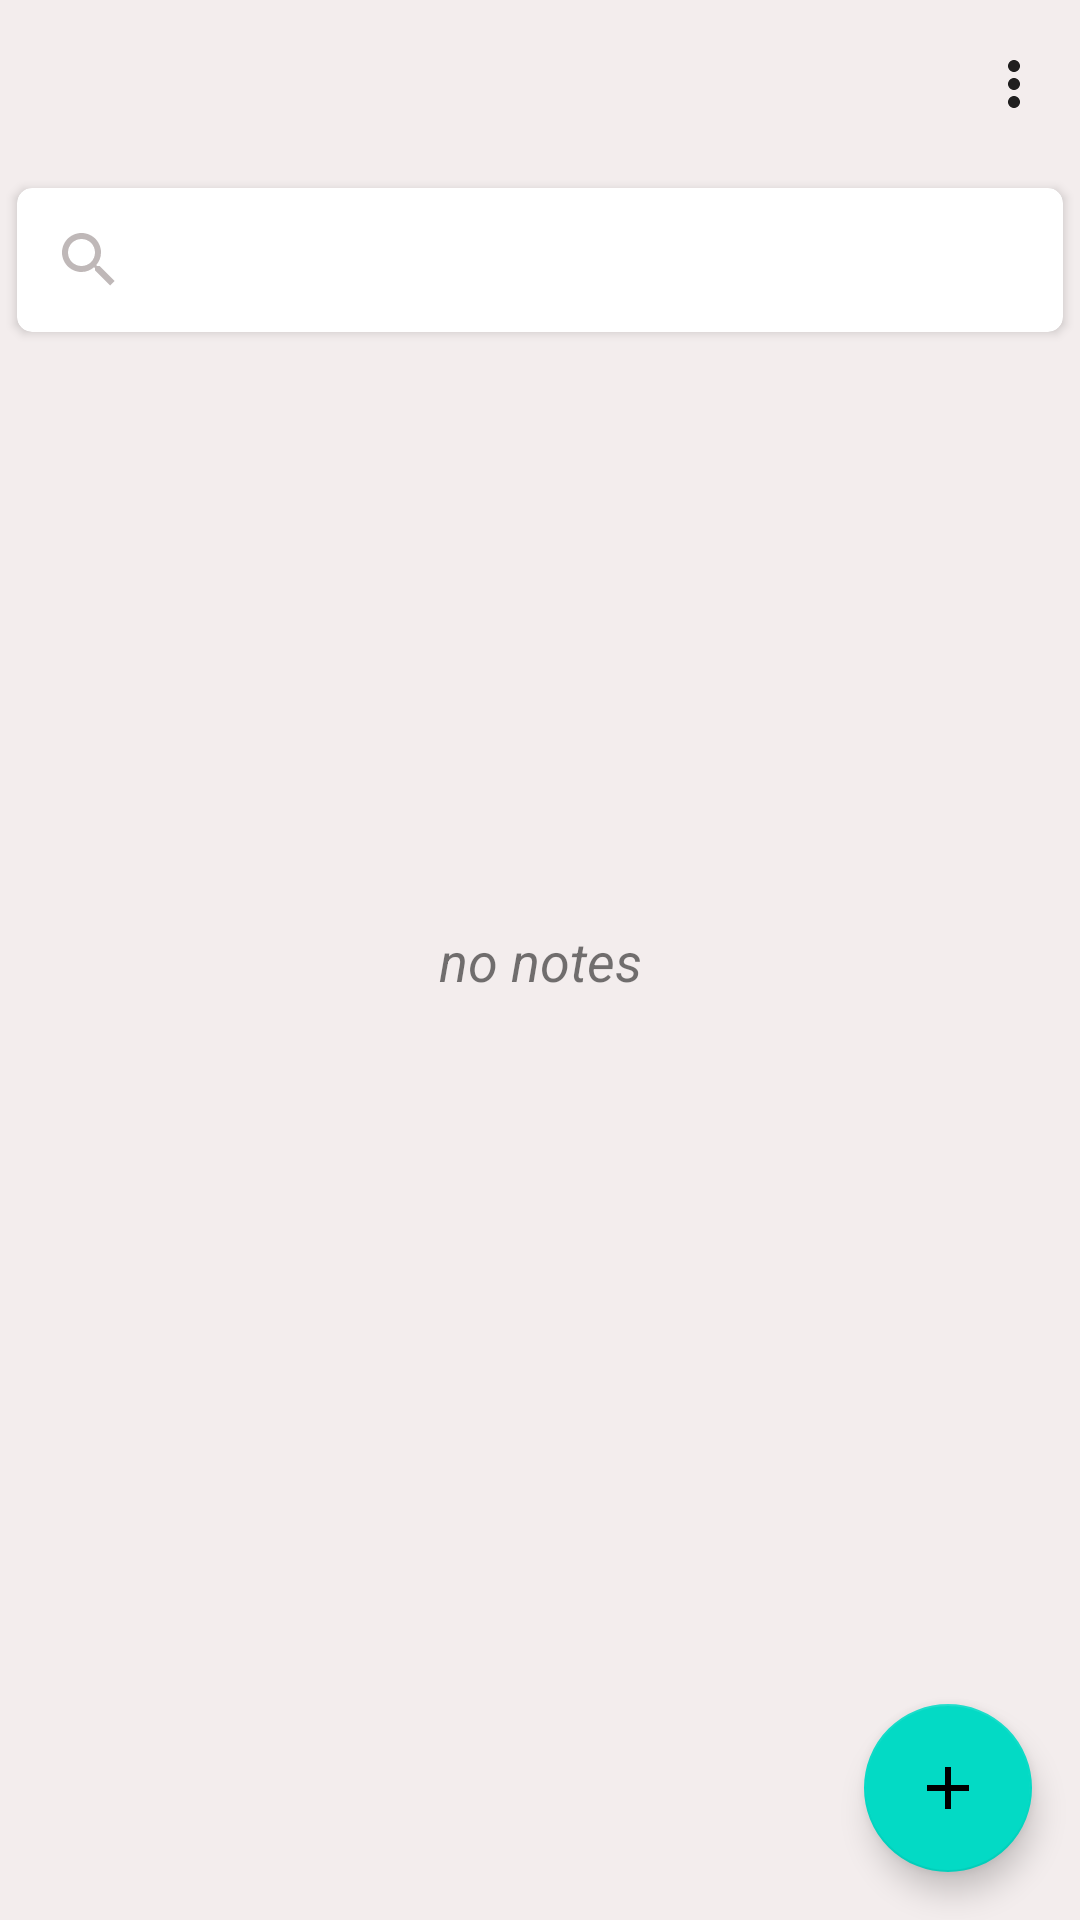

Layout XML and referenced resources for this Android screen:
<!-- AndroidManifest.xml: application theme Theme.CurrentNote -->
<!-- res/layout/fragment_notes.xml -->
<?xml version="1.0" encoding="utf-8"?>
<androidx.constraintlayout.widget.ConstraintLayout xmlns:android="http://schemas.android.com/apk/res/android"
    xmlns:app="http://schemas.android.com/apk/res-auto"
    xmlns:tools="http://schemas.android.com/tools"
    android:layout_width="match_parent"
    android:layout_height="match_parent"
    tools:context="com.example.myproject.project.NotesFragment"
    tools:menu="@menu/notes_toolbar_menu">

    <LinearLayout
        android:id="@+id/linearLayout"
        android:layout_width="match_parent"
        android:layout_height="0dp"
        android:orientation="vertical"
        app:layout_constraintBottom_toBottomOf="parent"
        app:layout_constraintTop_toBottomOf="@+id/tbNotes">

        <androidx.cardview.widget.CardView
            android:id="@+id/cardView"
            android:layout_width="match_parent"
            android:layout_height="wrap_content"
            android:layout_margin="2dp"
            app:cardCornerRadius="5dp"
            app:cardUseCompatPadding="true">

            <SearchView
                android:id="@+id/svNotes"
                android:layout_width="match_parent"
                android:layout_height="wrap_content"
                android:queryHint="@string/search_notes" />

        </androidx.cardview.widget.CardView>

        <androidx.recyclerview.widget.RecyclerView
            android:id="@+id/rcList"
            android:layout_width="match_parent"
            android:layout_height="match_parent" />

    </LinearLayout>

    <TextView
        android:id="@+id/tvGreeting"
        android:layout_width="wrap_content"
        android:layout_height="wrap_content"
        android:text="@string/no_notes"
        android:textSize="18sp"
        android:textStyle="italic"
        app:layout_constraintBottom_toBottomOf="parent"
        app:layout_constraintEnd_toEndOf="parent"
        app:layout_constraintStart_toStartOf="parent"
        app:layout_constraintTop_toTopOf="parent" />


    <com.google.android.material.floatingactionbutton.FloatingActionButton
        android:id="@+id/fbAdd"
        android:layout_width="wrap_content"
        android:layout_height="wrap_content"
        android:layout_marginEnd="16dp"
        android:layout_marginRight="16dp"
        android:layout_marginBottom="16dp"
        android:background="#44FB6C"
        android:clickable="true"
        android:contentDescription="@string/add_note"
        android:focusable="true"
        android:src="@drawable/ic_add"
        app:layout_constraintBottom_toBottomOf="parent"
        app:layout_constraintEnd_toEndOf="parent" />

    <TextView
        android:id="@+id/tvTitle"
        android:layout_width="wrap_content"
        android:layout_height="wrap_content"
        android:textStyle="bold"
        app:layout_constraintBottom_toBottomOf="@+id/tbNotes"
        app:layout_constraintEnd_toEndOf="@+id/tbNotes"
        app:layout_constraintStart_toStartOf="@+id/tbNotes"
        app:layout_constraintTop_toTopOf="@+id/tbNotes" />

    <androidx.appcompat.widget.Toolbar
        android:id="@+id/tbNotes"
        android:layout_width="match_parent"
        android:layout_height="wrap_content"
        android:minHeight="?attr/actionBarSize"
        android:theme="?attr/actionBarTheme"
        app:layout_constraintEnd_toEndOf="parent"
        app:layout_constraintStart_toStartOf="parent"
        app:layout_constraintTop_toTopOf="parent"
        app:menu="@menu/notes_toolbar_menu" />

    <com.google.android.material.bottomnavigation.BottomNavigationView
        android:id="@+id/btMenuNotes"
        android:layout_width="match_parent"
        android:layout_height="wrap_content"
        android:visibility="gone"
        app:layout_constraintBottom_toBottomOf="parent"
        app:layout_constraintEnd_toEndOf="parent"
        app:layout_constraintStart_toStartOf="parent"
        app:menu="@menu/notes_bottom_navigation_menu" />

</androidx.constraintlayout.widget.ConstraintLayout>
<!-- resources referenced by this layout -->
<resources>
  <!-- drawable ic_add (drawable-anydpi) -->
  <vector xmlns:android="http://schemas.android.com/apk/res/android"
      android:width="24dp"
      android:height="24dp"
      android:viewportWidth="24"
      android:viewportHeight="24"
      android:tint="#333333"
      android:alpha="1.0">
    <path
        android:fillColor="@android:color/white"
        android:pathData="M19,13h-6v6h-2v-6H5v-2h6V5h2v6h6V13z"/>
  </vector>
  <string name="add_note">add note</string>
  <string name="no_notes">no notes</string>
  <string name="search_notes">Search notes</string>
  <style name="Theme.CurrentNote" parent="Theme.MaterialComponents.Light">
          
          <item name="colorPrimary">@color/teal_200</item>
          <item name="colorPrimaryVariant">@color/grey_700</item>
          <item name="colorOnPrimary">@color/white</item>
          <item name="colorAccent">@color/teal_200</item>
          <item name="colorControlNormal">@color/grey_700</item>
          <item name="android:windowBackground">@color/grey_300</item>
          
          <item name="colorSecondary">@color/teal_200</item>
          <item name="colorSecondaryVariant">@color/teal_700</item>
          <item name="colorOnSecondary">@color/black</item>
          <item name="android:background">@android:color/transparent</item>
          
  
          <item name="android:windowLightStatusBar" tools:targetApi="m">true</item>
          <item name="android:statusBarColor">@android:color/transparent</item>
          <item name="windowActionBar">false</item>
          <item name="windowNoTitle">true</item>
  
  
          
  
      </style>
  <color name="teal_200">#FF03DAC5</color>
  <color name="grey_700">#BFB8B8</color>
  <color name="white">#FFFFFFFF</color>
  <color name="grey_300">#F3EDED</color>
  <color name="teal_700">#FF018786</color>
  <color name="black">#FF000000</color>
</resources>
